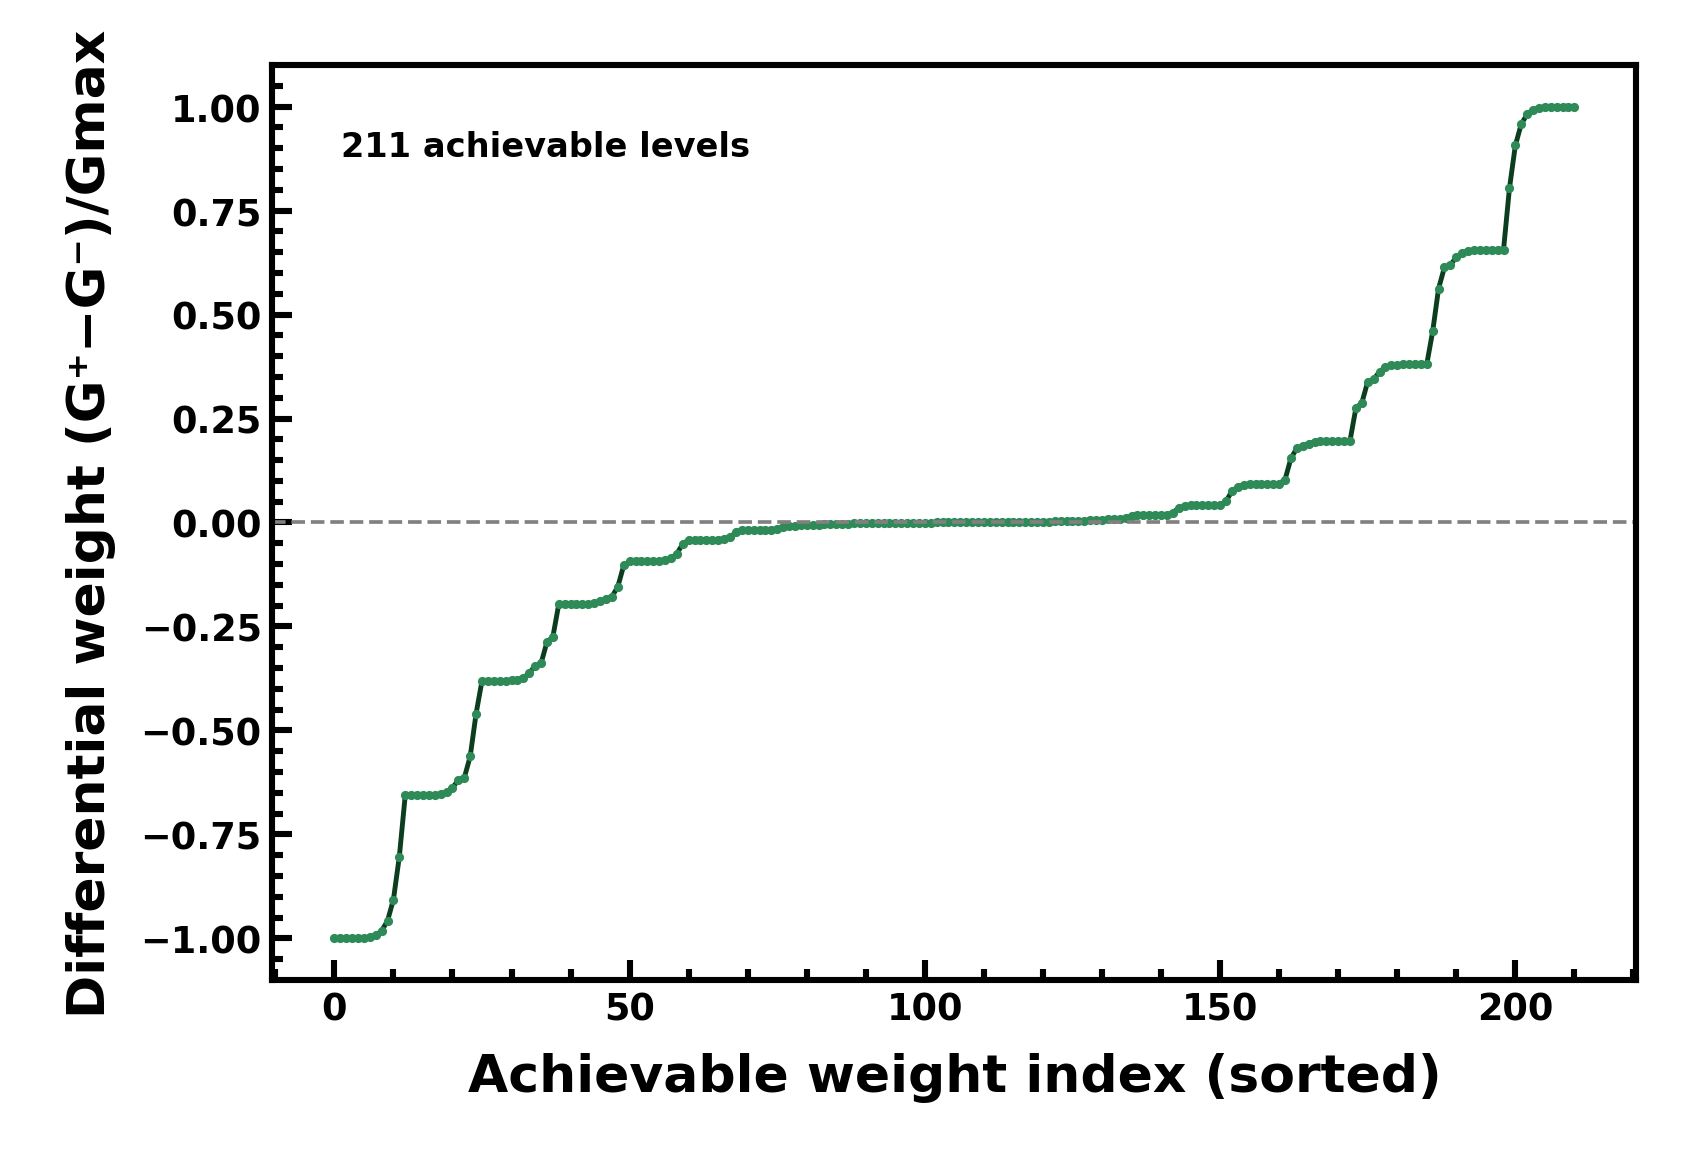

Data behind this chart, as committed beside it:
index, differential_weight
0, -0.9999
1, -0.9999
2, -0.9999
3, -0.9998
4, -0.9996
5, -0.9989
6, -0.9972
7, -0.9927
8, -0.9818
9, -0.9579
10, -0.9067
11, -0.8034
12, -0.6559
13, -0.6559
14, -0.6559
15, -0.6558
16, -0.6555
17, -0.6549
18, -0.6531
19, -0.6486
20, -0.6378
21, -0.6192
22, -0.6139
23, -0.5627
24, -0.4594
25, -0.3807
26, -0.3807
27, -0.3807
28, -0.3806
29, -0.3803
30, -0.3797
31, -0.3779
32, -0.3734
33, -0.3626
34, -0.344
35, -0.3387
36, -0.2875
37, -0.2752
38, -0.1965
39, -0.1965
40, -0.1965
41, -0.1964
42, -0.1962
43, -0.1955
44, -0.1938
45, -0.1892
46, -0.1842
47, -0.1784
48, -0.1545
49, -0.1033
50, -0.09322
51, -0.09321
52, -0.09318
53, -0.09309
54, -0.09285
55, -0.0922
56, -0.09045
57, -0.08594
58, -0.07514
59, -0.05118
... 151 more rows
